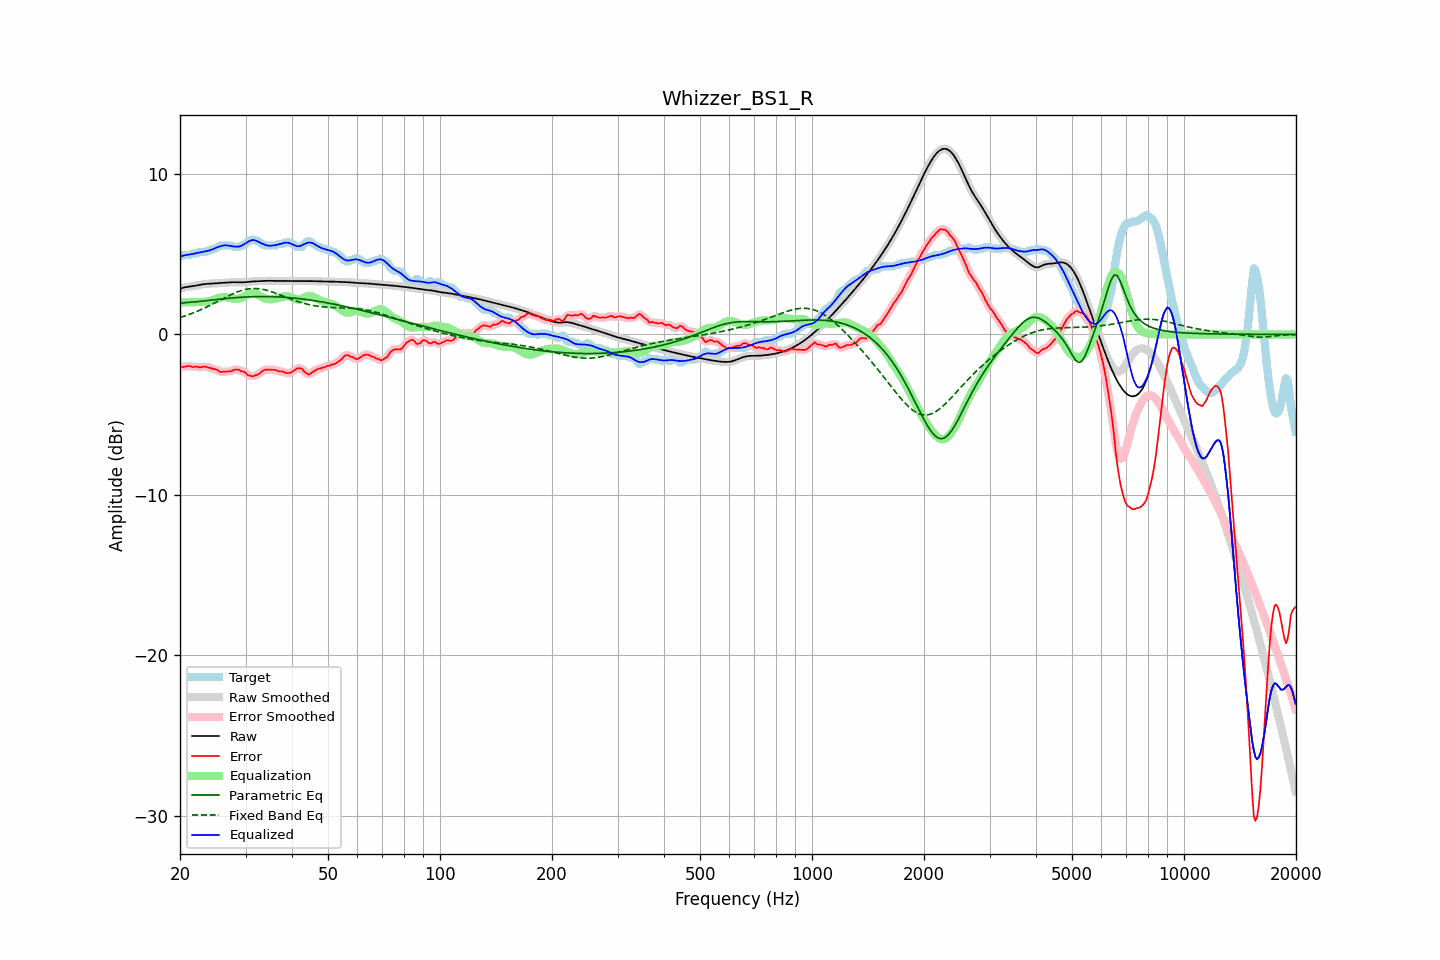

The data file committed next to this chart (first rows):
frequency, raw, error, smoothed, error_smoothed, equalization, parametric_eq, fixed_band_eq, equalized_raw, equalized_smoothed, target
20.00, 2.85, -1.99, 2.85, -2.00, 2.01, 1.94, 1.05, 4.86, 4.86, 4.85
20.20, 2.88, -2.01, 2.88, -2.01, 2.00, 1.95, 1.08, 4.89, 4.89, 4.90
20.40, 2.91, -2.04, 2.91, -2.02, 2.00, 1.97, 1.12, 4.91, 4.91, 4.95
20.61, 2.94, -2.01, 2.93, -2.01, 2.00, 1.98, 1.15, 4.94, 4.93, 4.95
20.81, 2.96, -1.99, 2.96, -1.99, 2.00, 1.99, 1.18, 4.96, 4.95, 4.95
21.02, 2.97, -1.97, 2.97, -1.98, 2.00, 2.00, 1.22, 4.97, 4.97, 4.95
21.23, 2.99, -1.97, 2.99, -1.98, 2.00, 2.00, 1.26, 4.99, 4.99, 4.95
21.44, 3.00, -2.01, 3.00, -2.00, 2.00, 2.01, 1.29, 5.00, 5.00, 5.01
21.66, 3.01, -2.03, 3.01, -2.02, 2.01, 2.02, 1.33, 5.02, 5.02, 5.05
21.87, 3.03, -2.02, 3.03, -2.02, 2.01, 2.03, 1.37, 5.04, 5.04, 5.05
22.09, 3.04, -2.00, 3.04, -2.02, 2.02, 2.03, 1.41, 5.06, 5.06, 5.05
22.31, 3.06, -2.02, 3.06, -2.03, 2.02, 2.04, 1.46, 5.09, 5.09, 5.08
22.54, 3.08, -2.06, 3.08, -2.04, 2.02, 2.05, 1.50, 5.11, 5.11, 5.15
22.76, 3.10, -2.04, 3.10, -2.04, 2.02, 2.06, 1.54, 5.13, 5.13, 5.15
22.99, 3.12, -2.02, 3.12, -2.02, 2.03, 2.07, 1.59, 5.15, 5.15, 5.15
23.22, 3.14, -2.01, 3.14, -2.01, 2.03, 2.09, 1.63, 5.17, 5.17, 5.15
23.45, 3.15, -2.00, 3.15, -2.02, 2.04, 2.10, 1.68, 5.19, 5.19, 5.15
23.69, 3.15, -2.05, 3.15, -2.04, 2.05, 2.11, 1.73, 5.21, 5.21, 5.21
23.92, 3.16, -2.08, 3.16, -2.07, 2.07, 2.12, 1.78, 5.23, 5.23, 5.25
24.16, 3.17, -2.08, 3.17, -2.11, 2.09, 2.13, 1.83, 5.26, 5.26, 5.25
24.40, 3.17, -2.14, 3.17, -2.13, 2.12, 2.14, 1.88, 5.30, 5.30, 5.31
24.65, 3.18, -2.17, 3.18, -2.15, 2.16, 2.16, 1.93, 5.34, 5.34, 5.35
24.89, 3.18, -2.16, 3.18, -2.18, 2.20, 2.17, 1.98, 5.39, 5.39, 5.35
25.14, 3.19, -2.22, 3.19, -2.22, 2.24, 2.18, 2.03, 5.43, 5.43, 5.41
25.39, 3.20, -2.28, 3.20, -2.28, 2.27, 2.19, 2.09, 5.46, 5.46, 5.48
25.65, 3.21, -2.34, 3.21, -2.32, 2.29, 2.20, 2.14, 5.50, 5.50, 5.55
25.91, 3.21, -2.33, 3.21, -2.34, 2.31, 2.21, 2.19, 5.52, 5.52, 5.55
26.16, 3.22, -2.33, 3.22, -2.33, 2.33, 2.22, 2.24, 5.54, 5.54, 5.55
26.43, 3.23, -2.32, 3.23, -2.32, 2.33, 2.23, 2.30, 5.56, 5.56, 5.55
26.69, 3.23, -2.31, 3.23, -2.31, 2.32, 2.24, 2.35, 5.55, 5.55, 5.55
26.96, 3.24, -2.30, 3.24, -2.31, 2.30, 2.25, 2.40, 5.54, 5.54, 5.55
27.23, 3.25, -2.30, 3.25, -2.30, 2.28, 2.26, 2.45, 5.53, 5.53, 5.55
27.50, 3.25, -2.29, 3.25, -2.27, 2.25, 2.27, 2.49, 5.51, 5.51, 5.55
27.77, 3.26, -2.23, 3.26, -2.24, 2.23, 2.28, 2.54, 5.49, 5.49, 5.49
28.05, 3.26, -2.19, 3.26, -2.20, 2.22, 2.29, 2.58, 5.48, 5.48, 5.45
28.33, 3.26, -2.19, 3.26, -2.18, 2.21, 2.29, 2.62, 5.47, 5.47, 5.45
28.62, 3.25, -2.19, 3.25, -2.20, 2.22, 2.30, 2.66, 5.47, 5.47, 5.45
28.90, 3.25, -2.22, 3.25, -2.23, 2.24, 2.31, 2.70, 5.49, 5.49, 5.47
29.19, 3.25, -2.29, 3.25, -2.26, 2.27, 2.32, 2.73, 5.52, 5.52, 5.54
29.48, 3.25, -2.30, 3.25, -2.30, 2.32, 2.32, 2.76, 5.57, 5.57, 5.55
29.78, 3.25, -2.34, 3.25, -2.36, 2.38, 2.33, 2.79, 5.63, 5.63, 5.59
30.08, 3.26, -2.41, 3.26, -2.42, 2.43, 2.33, 2.81, 5.70, 5.70, 5.68
30.38, 3.27, -2.52, 3.27, -2.50, 2.49, 2.34, 2.83, 5.76, 5.76, 5.80
30.68, 3.28, -2.56, 3.28, -2.56, 2.53, 2.34, 2.85, 5.82, 5.81, 5.85
30.99, 3.29, -2.57, 3.29, -2.60, 2.56, 2.35, 2.86, 5.86, 5.86, 5.86
31.30, 3.30, -2.62, 3.30, -2.59, 2.58, 2.35, 2.86, 5.88, 5.88, 5.92
31.61, 3.31, -2.59, 3.31, -2.59, 2.57, 2.35, 2.87, 5.88, 5.88, 5.89
31.93, 3.31, -2.54, 3.31, -2.56, 2.55, 2.36, 2.86, 5.86, 5.86, 5.85
32.24, 3.31, -2.53, 3.31, -2.52, 2.50, 2.36, 2.86, 5.82, 5.82, 5.85
32.57, 3.32, -2.47, 3.32, -2.47, 2.45, 2.36, 2.85, 5.76, 5.77, 5.79
32.89, 3.32, -2.40, 3.32, -2.40, 2.39, 2.36, 2.84, 5.71, 5.71, 5.72
33.22, 3.33, -2.31, 3.33, -2.31, 2.33, 2.36, 2.82, 5.66, 5.66, 5.64
33.55, 3.34, -2.23, 3.34, -2.24, 2.28, 2.36, 2.80, 5.62, 5.62, 5.57
33.89, 3.35, -2.20, 3.35, -2.21, 2.24, 2.36, 2.78, 5.59, 5.59, 5.55
34.23, 3.35, -2.20, 3.35, -2.19, 2.21, 2.36, 2.75, 5.56, 5.56, 5.55
34.57, 3.35, -2.20, 3.35, -2.20, 2.19, 2.36, 2.72, 5.54, 5.54, 5.55
34.92, 3.34, -2.20, 3.34, -2.20, 2.19, 2.36, 2.69, 5.53, 5.53, 5.55
35.27, 3.34, -2.21, 3.34, -2.20, 2.19, 2.35, 2.66, 5.53, 5.53, 5.55
35.62, 3.34, -2.21, 3.34, -2.20, 2.21, 2.35, 2.62, 5.55, 5.55, 5.55
35.97, 3.34, -2.21, 3.34, -2.22, 2.23, 2.35, 2.59, 5.56, 5.56, 5.55
... 635 more rows
